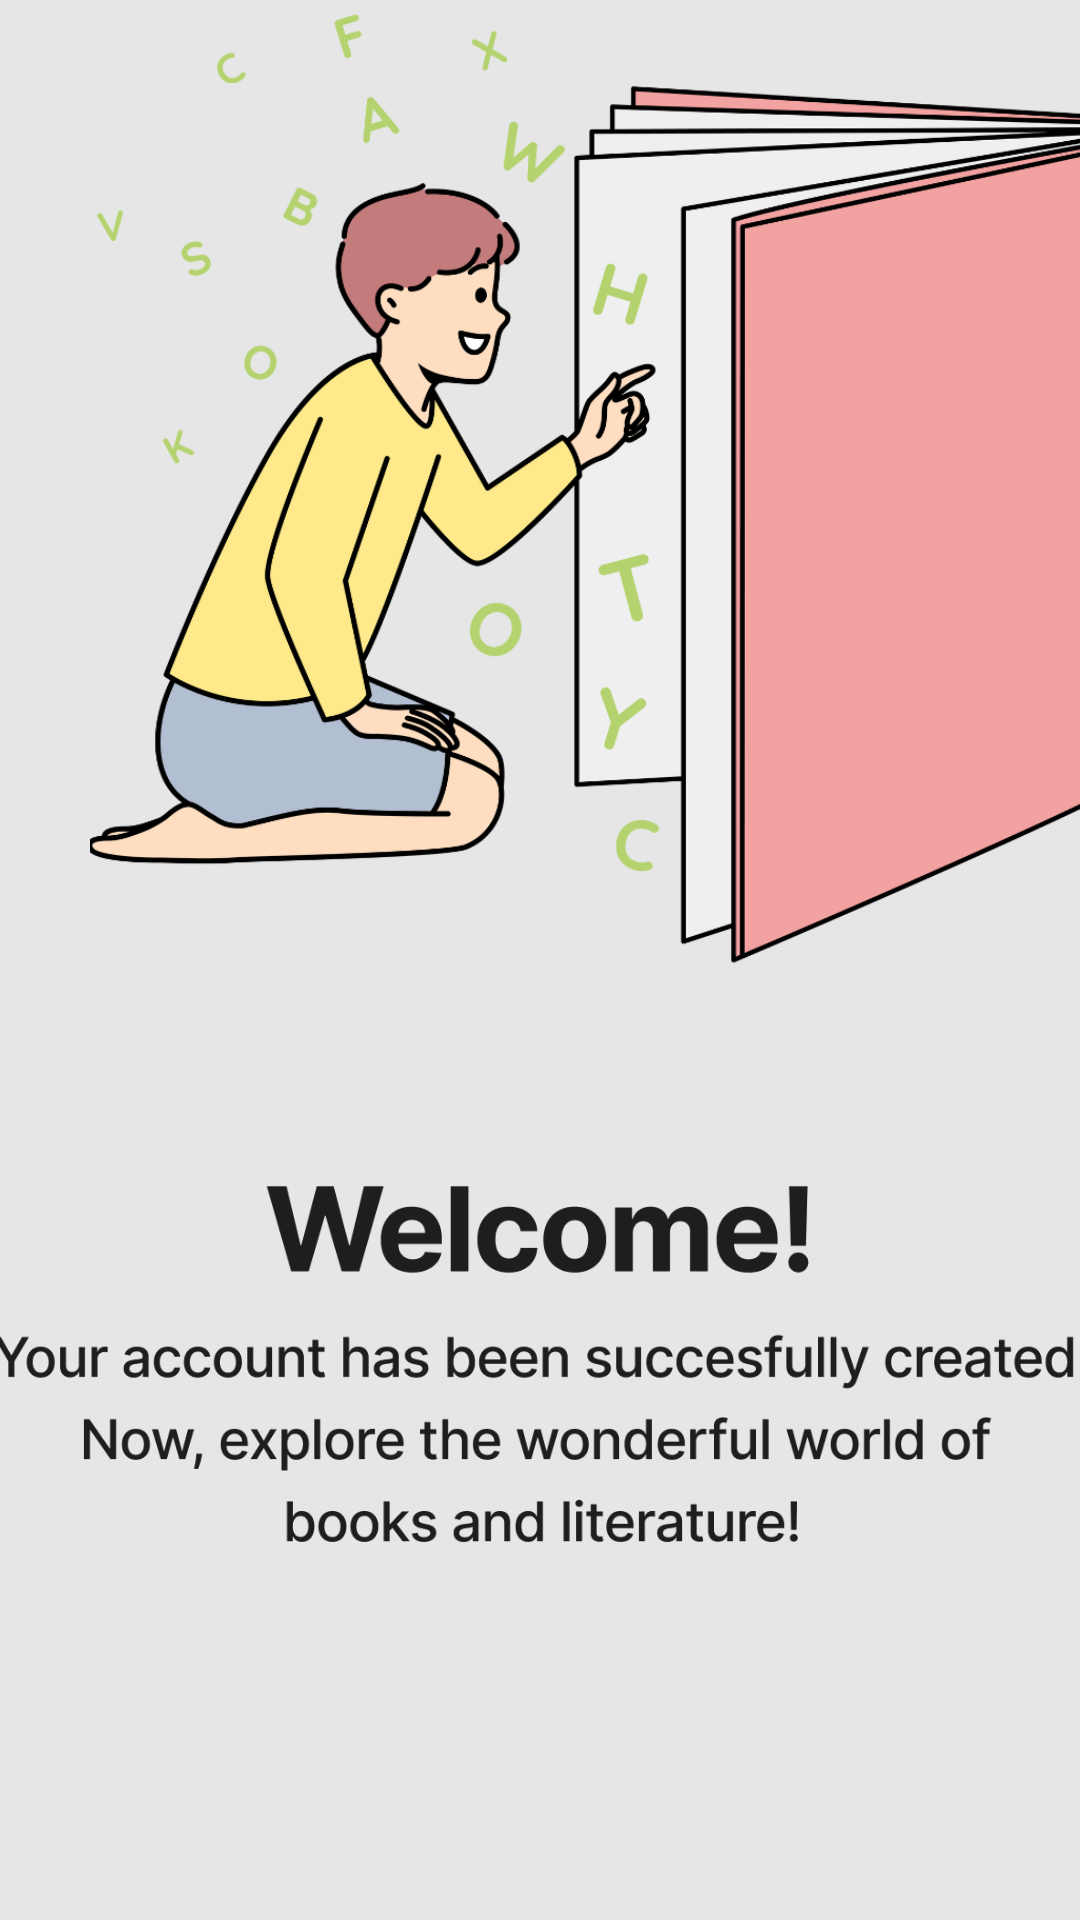

Reconstruct the res/layout file that produces this screen, plus the resources it refers to.
<!-- AndroidManifest.xml: application theme Theme.Bookmarked -->
<!-- res/layout/activity_welcome1.xml -->
<?xml version="1.0" encoding="utf-8"?>
<androidx.constraintlayout.widget.ConstraintLayout xmlns:android="http://schemas.android.com/apk/res/android"
    xmlns:app="http://schemas.android.com/apk/res-auto"
    xmlns:tools="http://schemas.android.com/tools"
    android:layout_width="match_parent"
    android:layout_height="match_parent"
    android:background="#E6E6E6"
    tools:context="com.example.bookmarked.WelcomeToBookmarked">

    <ImageView
        android:id="@+id/imageView8"
        android:layout_width="351dp"
        android:layout_height="691dp"
        android:layout_marginStart="30dp"
        android:layout_marginEnd="30dp"
        android:layout_marginBottom="132dp"
        app:layout_constraintBottom_toBottomOf="parent"
        app:layout_constraintEnd_toEndOf="parent"
        app:layout_constraintHorizontal_bias="0.0"
        app:layout_constraintStart_toStartOf="parent"
        app:srcCompat="@drawable/welcomeboy_visual" />

    <ImageView
        android:id="@+id/imageView14"
        android:layout_width="368dp"
        android:layout_height="350dp"
        android:layout_marginStart="21dp"
        android:layout_marginTop="325dp"
        android:layout_marginEnd="22dp"
        android:layout_marginBottom="56dp"
        app:layout_constraintBottom_toBottomOf="parent"
        app:layout_constraintEnd_toEndOf="parent"
        app:layout_constraintStart_toStartOf="parent"
        app:layout_constraintTop_toTopOf="parent"
        app:srcCompat="@drawable/welcome_message" />

    <ImageButton
        android:id="@+id/imageButton2"
        android:layout_width="318dp"
        android:layout_height="85dp"
        android:layout_marginStart="46dp"
        android:layout_marginTop="590dp"
        android:layout_marginEnd="47dp"
        android:layout_marginBottom="56dp"
        android:adjustViewBounds="true"
        android:backgroundTint="#E6E6E6"
        android:scaleType="fitCenter"
        app:layout_constraintBottom_toBottomOf="parent"
        app:layout_constraintEnd_toEndOf="parent"
        app:layout_constraintStart_toStartOf="parent"
        app:layout_constraintTop_toTopOf="parent"
        app:srcCompat="@drawable/welcomebrowse_pic" />

</androidx.constraintlayout.widget.ConstraintLayout>
<!-- resources referenced by this layout -->
<resources>
  <!-- drawable welcome_message: png bitmap (drawable-v24, 48719 bytes) -->
  <!-- drawable welcomeboy_visual: png bitmap (drawable-v24, 161272 bytes) -->
  <!-- drawable welcomebrowse_pic: png bitmap (drawable-v24, 11722 bytes) -->
  <style name="Theme.Bookmarked" parent="Theme.MaterialComponents.DayNight.DarkActionBar">
          
          <item name="colorPrimary">@color/purple_500</item>
          <item name="colorPrimaryVariant">@color/purple_700</item>
          <item name="colorOnPrimary">@color/white</item>
          
          <item name="colorSecondary">@color/teal_200</item>
          <item name="colorSecondaryVariant">@color/teal_700</item>
          <item name="colorOnSecondary">@color/black</item>
          
          <item name="android:statusBarColor">?attr/colorPrimaryVariant</item>
          
      </style>
  <!-- not gathered from this repository: default colours our renderer supplied (Android Studio template values) -->
  <color name="purple_500">#FF6200EE</color>
  <color name="purple_700">#FF3700B3</color>
  <color name="teal_200">#FF03DAC5</color>
  <color name="teal_700">#FF018786</color>
  <color name="black">#FF000000</color>
  <color name="white">#FFFFFFFF</color>
</resources>
